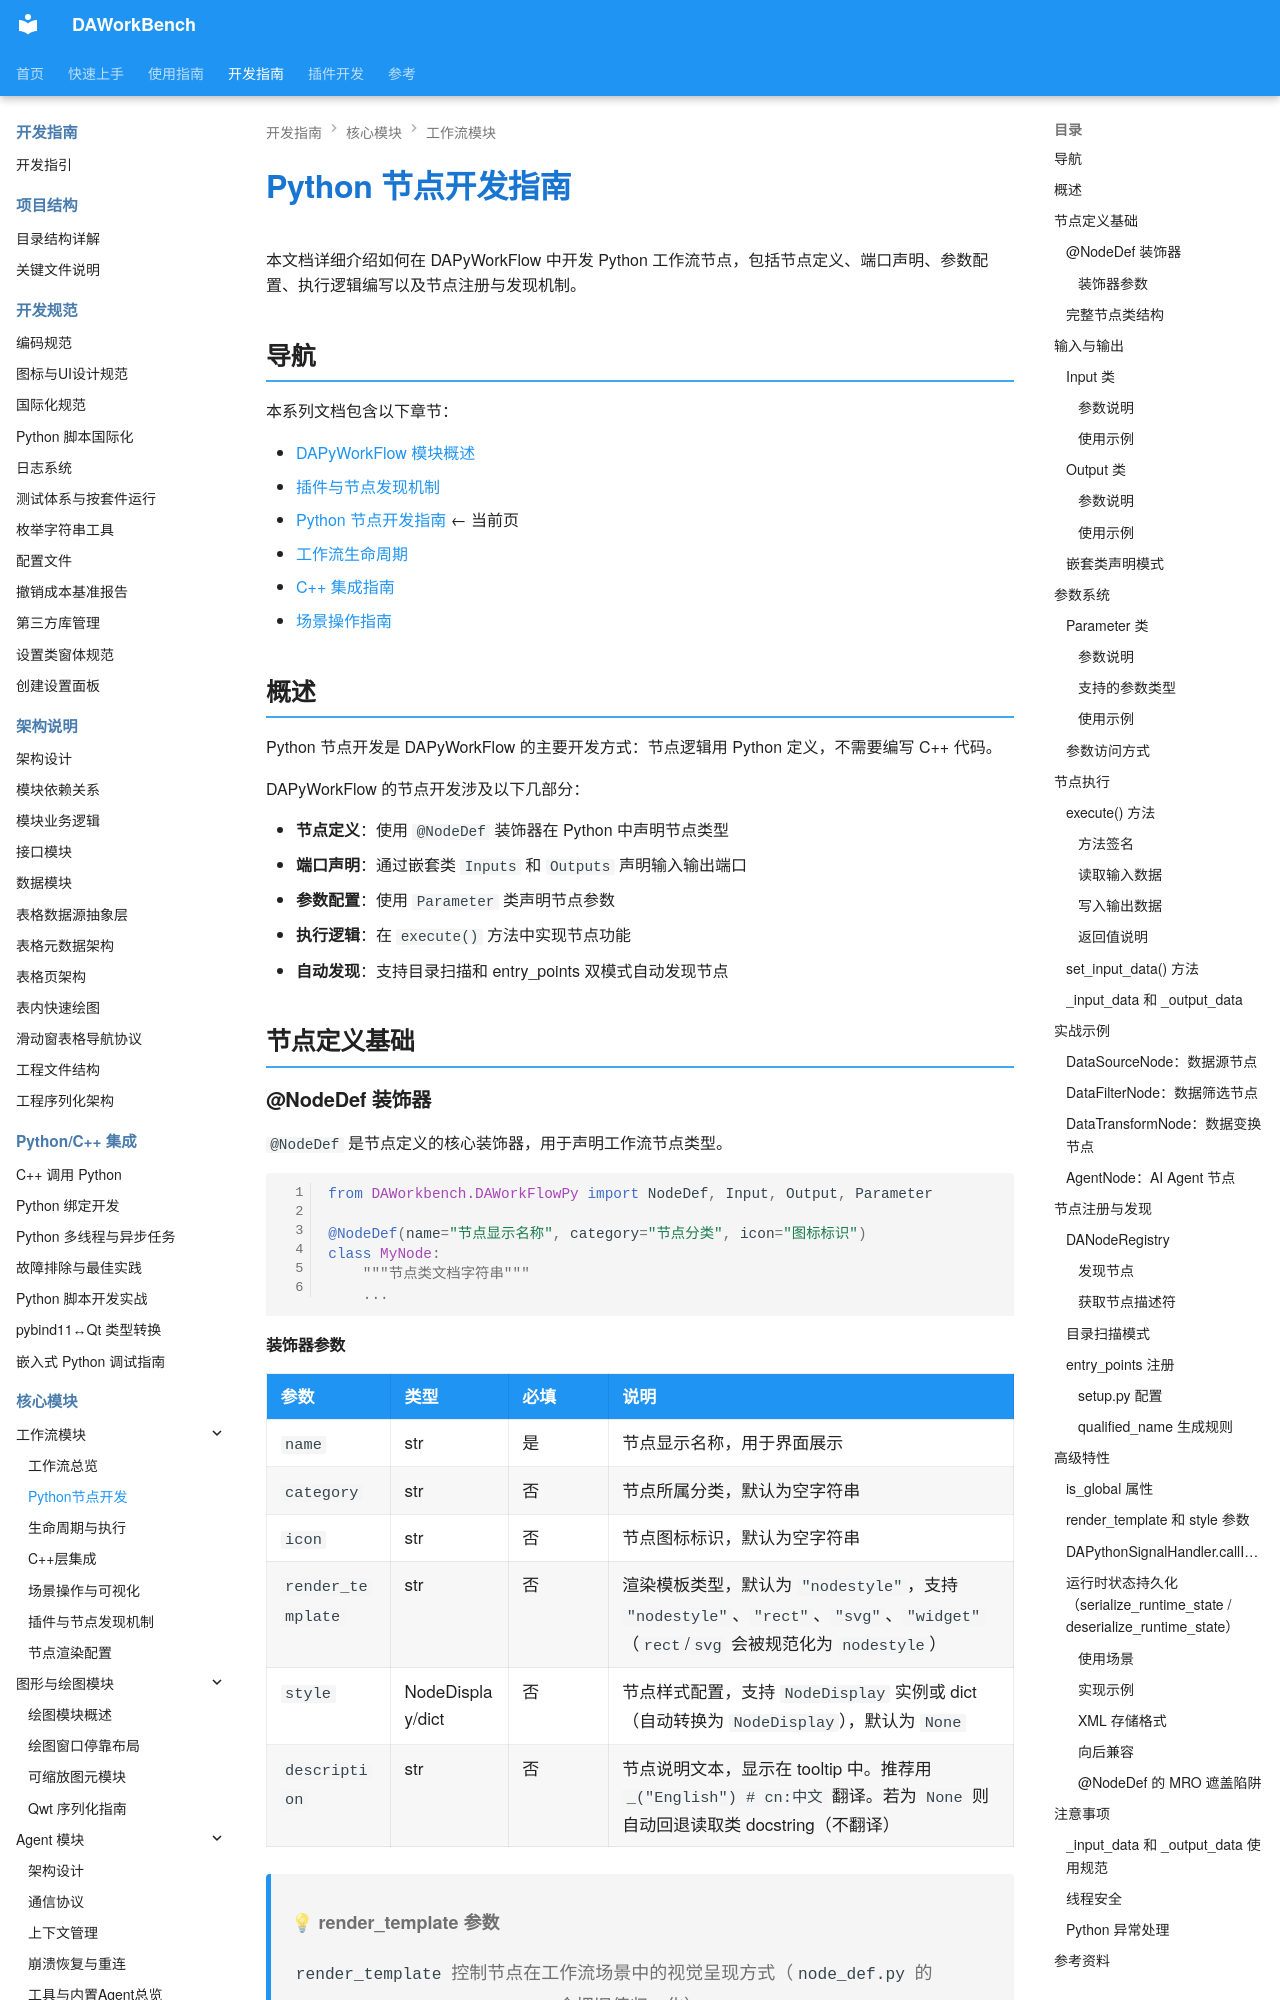

repository: czyt1988/data-workbench · page: zh/dev-guide/workflow/workflow-python-node-dev/index.html · generator: mkdocs

# Python 节点开发指南

本文档详细介绍如何在 DAPyWorkFlow 中开发 Python 工作流节点，包括节点定义、端口声明、参数配置、执行逻辑编写以及节点注册与发现机制。

## 导航

本系列文档包含以下章节：

- [DAPyWorkFlow 模块概述](./workflow-overview.md)
- [插件与节点发现机制](./workflow-plugin-discovery.md)
- [Python 节点开发指南](./workflow-python-node-dev.md) ← 当前页
- [工作流生命周期](./workflow-lifecycle.md)
- [C++ 集成指南](./workflow-cpp-integration.md)
- [场景操作指南](./workflow-scene-operation.md)

## 概述

Python 节点开发是 DAPyWorkFlow 的主要开发方式：节点逻辑用 Python 定义，不需要编写 C++ 代码。

DAPyWorkFlow 的节点开发涉及以下几部分：

- **节点定义**：使用 `@NodeDef` 装饰器在 Python 中声明节点类型
- **端口声明**：通过嵌套类 `Inputs` 和 `Outputs` 声明输入输出端口
- **参数配置**：使用 `Parameter` 类声明节点参数
- **执行逻辑**：在 `execute()` 方法中实现节点功能
- **自动发现**：支持目录扫描和 entry_points 双模式自动发现节点

## 节点定义基础

### @NodeDef 装饰器

`@NodeDef` 是节点定义的核心装饰器，用于声明工作流节点类型。

```python
from DAWorkbench.DAWorkFlowPy import NodeDef, Input, Output, Parameter

@NodeDef(name="节点显示名称", category="节点分类", icon="图标标识")
class MyNode:
    """节点类文档字符串"""
    ...
```

#### 装饰器参数

| 参数 | 类型 | 必填 | 说明 |
|------|------|------|------|
| `name` | str | 是 | 节点显示名称，用于界面展示 |
| `category` | str | 否 | 节点所属分类，默认为空字符串 |
| `icon` | str | 否 | 节点图标标识，默认为空字符串 |
| `render_template` | str | 否 | 渲染模板类型，默认为 `"nodestyle"`，支持 `"nodestyle"`、`"rect"`、`"svg"`、`"widget"`（`rect`/`svg` 会被规范化为 `nodestyle`） |
| `style` | NodeDisplay/dict | 否 | 节点样式配置，支持 `NodeDisplay` 实例或 dict（自动转换为 `NodeDisplay`），默认为 `None` |
| `description` | str | 否 | 节点说明文本，显示在 tooltip 中。推荐用 `_("English") # cn:中文` 翻译。若为 `None` 则自动回退读取类 docstring（不翻译） |

> **💡 render_template 参数**
>
> `render_template` 控制节点在工作流场景中的视觉呈现方式（`node_def.py` 的 `_normalize_render_template` 会把旧值归一化）：
>
> - `"nodestyle"`（默认）：使用 `NodeDisplay`/`DAPyNodeStyle` 配置绘制节点样式（支持 `body_shape`、`background_color` 等字段）
> - `"rect"` / `"svg"`：旧值，规范化后等价于 `"nodestyle"`
> - `"widget"`：自定义 QWidget 节点
